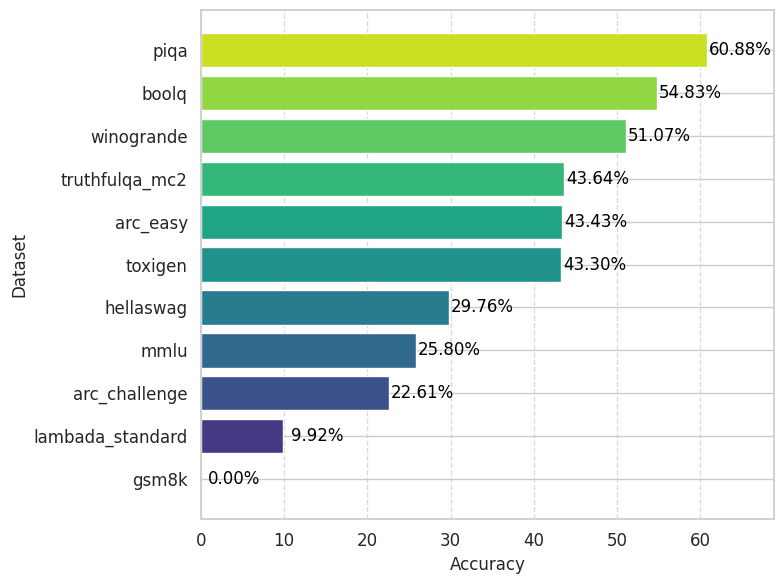

The matplotlib source for this figure:
#!/bin/python

import numpy as np
import matplotlib.pyplot as plt
import seaborn as sns

# Seaborn theme
sns.set(style="whitegrid")


config_name = "20k_8gpu_4heads"
if config_name == "20k_8gpu_1head":
    eval_results = {'mmlu': [0.25324027916251246], 'gsm8k': [0.0], 'hellaswag': [0.29575781716789484], 'truthfulqa_mc2': [0.4432557351549844], 'winogrande': [0.5272296764009471], 'arc_easy': [0.4145622895622896], 'arc_challenge': [0.23122866894197952], 'piqa': [0.5984766050054406], 'boolq': [0.5691131498470948], 'lambada_standard': [0.1009120900446342, 2460.5758382823415], 'toxigen': [0.42659574468085104]}
elif config_name == "20k_8gpu_4heads":
    eval_results = {'mmlu': [0.25801167924797036], 'gsm8k': [0.0], 'hellaswag': [0.2975502887870942], 'truthfulqa_mc2': [0.43635761257616407], 'winogrande': [0.510655090765588], 'arc_easy': [0.43434343434343436], 'arc_challenge': [0.22610921501706485], 'piqa': [0.6088139281828074], 'boolq': [0.5483180428134556], 'lambada_standard': [0.09916553464001553, 2849.5358978465097], 'toxigen': [0.4329787234042553]}
else:
    raise RuntimeError(f"Unknown config: {config_name}")

only_plot_acc = True
harness_eval_results = {}
for dataset_name in eval_results:
    results = eval_results[dataset_name]
    if dataset_name == "lambada_standard":
        results = [results[0]]  # select the first element
    assert len(results) == 1, results
    harness_eval_results[f"{dataset_name}"] = results[0]

# Plot the harness eval results
plt.figure(figsize=(8, 6))
fontsize = 12

label_list = list(harness_eval_results.keys())
data_list = [harness_eval_results[k] for k in label_list]

# Sort w.r.t. accuracy
sorted_idx = np.argsort(data_list)  # sort descending
label_list = [label_list[i] for i in sorted_idx]
data_list = [data_list[i] * 100. for i in sorted_idx]  # convert to percentage

colors = sns.color_palette("viridis", len(label_list))
bars = plt.barh(range(len(label_list)), data_list, color=colors)
plt.yticks(range(len(label_list)), label_list, fontsize=fontsize)

# Adding value labels
for bar in bars:
    plt.gca().text(bar.get_width() + 4,  # x-coordinate for label
                bar.get_y() + bar.get_height() / 2,  # y-coordinate for label
                f'{bar.get_width():.2f}%',  # label text
                ha='center', va='center', fontsize=fontsize, color='black')
plt.grid(axis='x', linestyle='--', alpha=0.7)

plt.xlabel('Accuracy', fontsize=fontsize)
plt.ylabel('Dataset', fontsize=fontsize)
plt.xticks(fontsize=fontsize)
plt.yticks(fontsize=fontsize)

max_val = max(data_list)
plt.xlim(0.0, max_val + 8)

plt.tight_layout()
plt.savefig(f"{config_name}_harness_plot.png", dpi=300)
